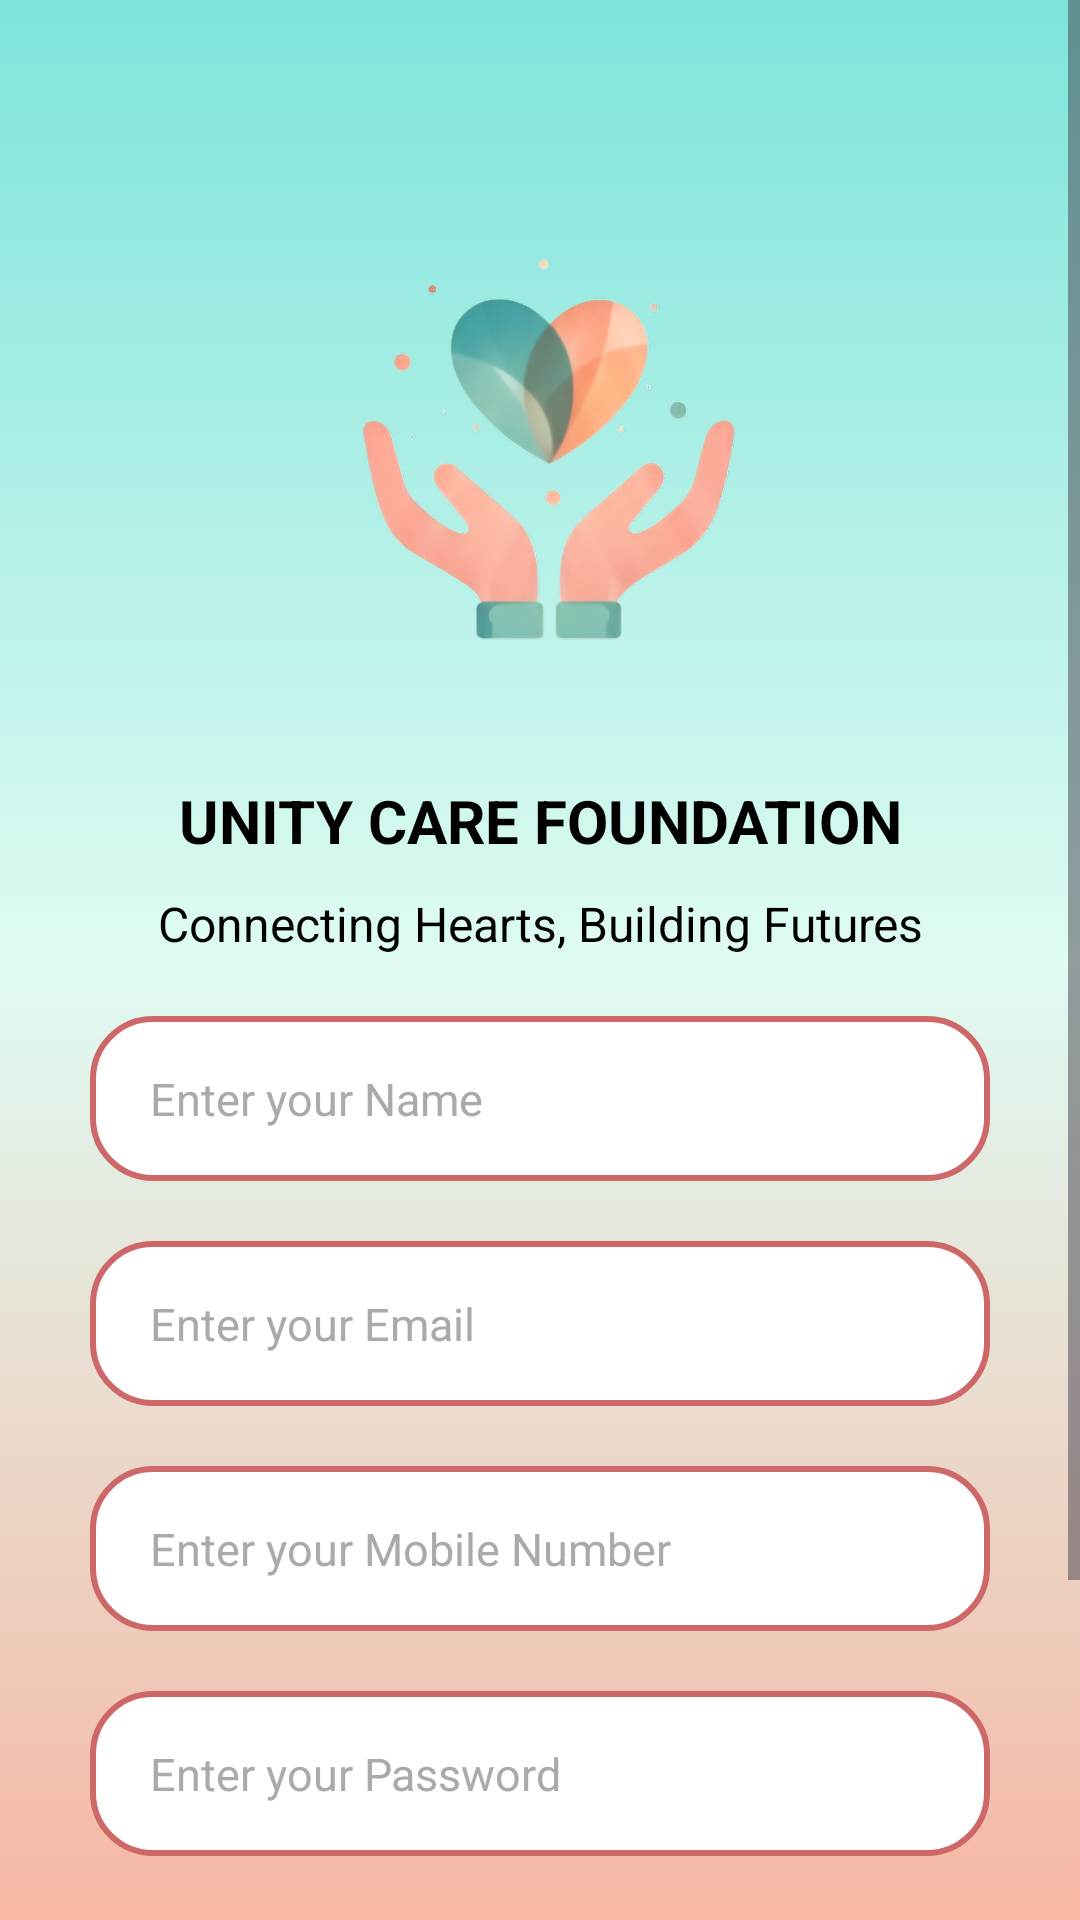

Android layout source for this screen:
<!-- AndroidManifest.xml: application theme Theme.NGOApp -->
<!-- res/layout/activity_signin.xml -->
<?xml version="1.0" encoding="utf-8"?>
<ScrollView xmlns:android="http://schemas.android.com/apk/res/android"
    xmlns:app="http://schemas.android.com/apk/res-auto"
    xmlns:tools="http://schemas.android.com/tools"
    android:layout_width="match_parent"
    android:layout_height="match_parent"
    android:background="@drawable/gradient"
    android:fillViewport="true"
    tools:context=".signin">

    <LinearLayout
        android:id="@+id/main"
        android:layout_width="match_parent"
        android:layout_height="wrap_content"
        android:orientation="vertical">

        <ImageView
            android:layout_width="200dp"
            android:layout_height="200dp"
            android:layout_marginTop="50dp"
            android:layout_gravity="center"
            android:src="@drawable/logo" />

        <TextView
            android:layout_width="match_parent"
            android:layout_height="wrap_content"
            android:layout_marginTop="10dp"
            android:textAlignment="center"
            android:text="UNITY CARE FOUNDATION"
            android:textColor="@color/black"
            android:textSize="20sp"
            android:textStyle="bold" />

        <TextView
            android:layout_width="match_parent"
            android:layout_height="wrap_content"
            android:layout_marginTop="10dp"
            android:textAlignment="center"
            android:text="Connecting Hearts, Building Futures"
            android:textColor="@color/black"
            android:textSize="16sp" />

        <EditText
            android:id="@+id/username"
            android:layout_width="match_parent"
            android:layout_height="55dp"
            android:layout_marginTop="20dp"
            android:layout_marginHorizontal="30dp"
            android:paddingStart="20dp"
            android:paddingEnd="20dp"
            android:hint="Enter your Name"
            android:textSize="15sp"
            android:textColor="#000000"
            android:textColorHint="#AAAAAA"
            android:background="@drawable/edittext" />

        <EditText
            android:id="@+id/useremail"
            android:layout_width="match_parent"
            android:layout_height="55dp"
            android:layout_marginTop="20dp"
            android:layout_marginHorizontal="30dp"
            android:paddingStart="20dp"
            android:paddingEnd="20dp"
            android:hint="Enter your Email"
            android:textSize="15sp"
            android:textColor="#000000"
            android:textColorHint="#AAAAAA"
            android:background="@drawable/edittext" />

        <EditText
            android:id="@+id/usermobile"
            android:layout_width="match_parent"
            android:layout_height="55dp"
            android:layout_marginTop="20dp"
            android:layout_marginHorizontal="30dp"
            android:paddingStart="20dp"
            android:paddingEnd="20dp"
            android:hint="Enter your Mobile Number"
            android:textSize="15sp"
            android:textColor="#000000"
            android:textColorHint="#AAAAAA"
            android:background="@drawable/edittext"
            android:inputType="phone" />

        <EditText
            android:id="@+id/userpassword"
            android:layout_width="match_parent"
            android:layout_height="55dp"
            android:layout_marginTop="20dp"
            android:layout_marginHorizontal="30dp"
            android:paddingStart="20dp"
            android:paddingEnd="20dp"
            android:hint="Enter your Password"
            android:textSize="15sp"
            android:textColor="#000000"
            android:textColorHint="#AAAAAA"
            android:background="@drawable/edittext"
            android:inputType="textPassword" />

        <Button
            android:id="@+id/Registerbtn"
            android:layout_width="match_parent"
            android:layout_height="55dp"
            android:layout_marginHorizontal="30dp"
            android:layout_marginTop="30dp"
            android:backgroundTint="#D76969"
            android:text="Register"
            android:textColor="#FFFFFF"
            android:textSize="18sp" />

        <TextView
            android:id="@+id/backtologin"
            android:layout_width="match_parent"
            android:layout_height="wrap_content"
            android:layout_marginTop="25dp"
            android:gravity="center"
            android:clickable="true"
            android:text="Already have an Account ? Click here !"
            android:textColor="#000000"
            android:textSize="14sp"
            android:textStyle="bold"
            android:paddingBottom="30dp" />

    </LinearLayout>

</ScrollView>
<!-- resources referenced by this layout -->
<resources>
  <!-- drawable edittext (drawable) -->
  <?xml version="1.0" encoding="utf-8"?>
  <shape xmlns:android="http://schemas.android.com/apk/res/android"
      android:shape="rectangle">
      <corners android:radius="20dp"></corners>
      <solid android:color="@color/design_default_color_surface"></solid>
      <stroke android:width="2dp"
          android:color="#CE6868"></stroke>
  
  </shape>
  <!-- drawable gradient (drawable) -->
  <?xml version="1.0" encoding="utf-8"?>
  <shape xmlns:android="http://schemas.android.com/apk/res/android">
  
      <gradient
          android:type="linear"
          android:angle="270"
          android:startColor="#7DE4DA"
          android:centerColor="#DFFBF3"
          android:endColor="#F6B7A3" />
  </shape>
  <!-- drawable logo: png bitmap (drawable, 383439 bytes) -->
  <style name="Theme.NGOApp" parent="Base.Theme.NGOApp" />
  <style name="Base.Theme.NGOApp" parent="Theme.Material3.DayNight.NoActionBar">
          
          
      </style>
  <!-- not gathered from this repository: default colours our renderer supplied (Android Studio template values) -->
  <color name="black">#FF000000</color>
</resources>
